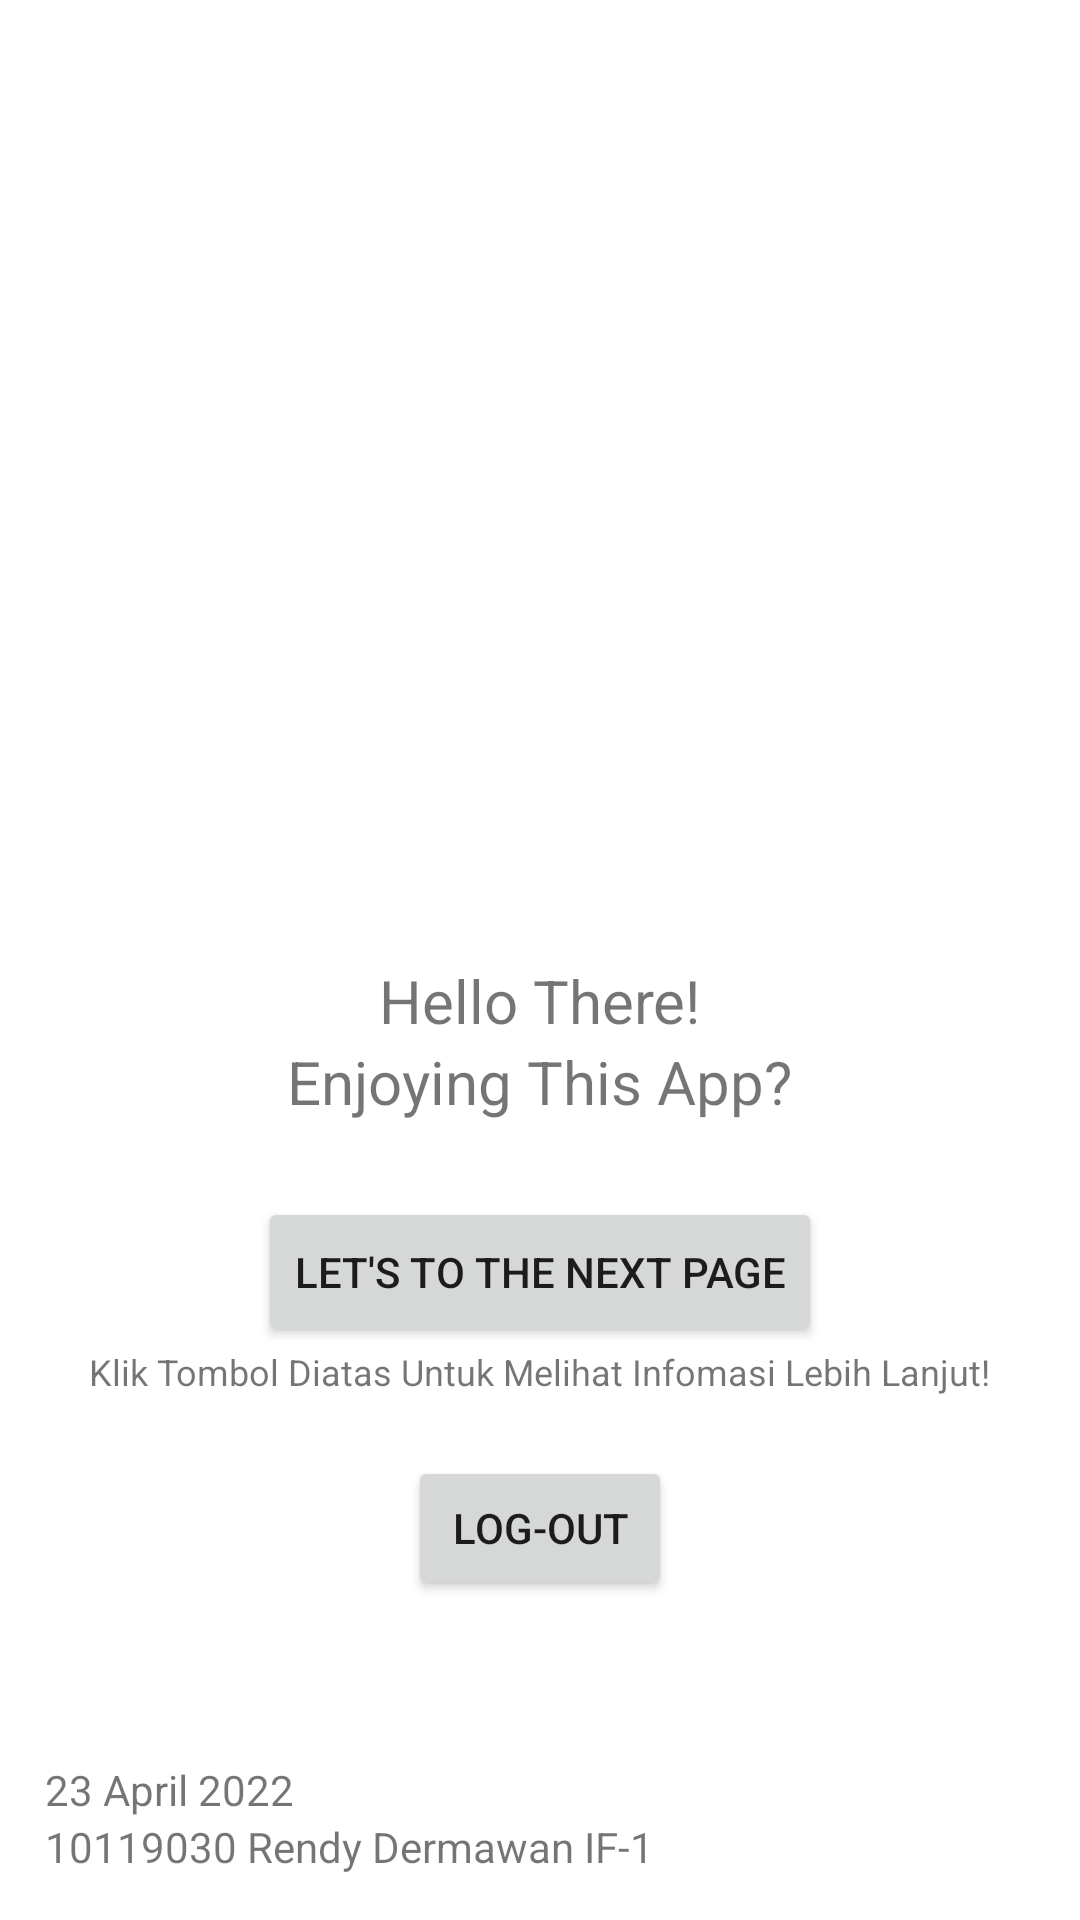

Reconstruct the res/layout file that produces this screen, plus the resources it refers to.
<!-- AndroidManifest.xml: application theme Theme.10119030IF1RendyDermawan -->
<!-- res/layout/activity_main.xml -->
<?xml version="1.0" encoding="utf-8"?>
<RelativeLayout xmlns:android="http://schemas.android.com/apk/res/android"
    xmlns:app="http://schemas.android.com/apk/res-auto"
    xmlns:tools="http://schemas.android.com/tools"
    android:layout_width="match_parent"
    android:layout_height="match_parent"
    tools:context=".MainActivity">
    <LinearLayout
        android:id="@+id/main"
        android:layout_width="wrap_content"
        android:layout_height="wrap_content"
        android:layout_centerHorizontal="true"
        android:layout_marginTop="120dp"
        android:orientation="vertical">
    <ImageView
        android:layout_width="200dp"
        android:layout_height="200dp"
        android:src="@drawable/dekati_logo"
        />

    <TextView
        android:layout_width="wrap_content"
        android:layout_height="wrap_content"
        android:layout_gravity="center"
        android:text="Hello There!"
        android:textSize="20dp"
        />
        <TextView
            android:layout_width="wrap_content"
            android:layout_height="wrap_content"
            android:layout_gravity="center"
            android:text="Enjoying This App?"
            android:textSize="20dp"
            />
    </LinearLayout>

    <Button
        android:id="@+id/button"
        android:layout_width="wrap_content"
        android:layout_height="50dp"
        android:layout_below="@+id/main"
        android:layout_centerHorizontal="true"
        android:layout_marginTop="25dp"
        android:text="Let's To the Next Page" />

    <TextView
        android:id="@+id/petunjuk"
        android:layout_width="wrap_content"
        android:layout_height="wrap_content"
        android:layout_below="@+id/button"
        android:layout_centerHorizontal="true"
        android:text="Klik Tombol Diatas Untuk Melihat Infomasi Lebih Lanjut!"
        android:textSize="12dp" />
    <TextView
        android:id="@+id/rilis"
        android:layout_width="wrap_content"
        android:layout_height="wrap_content"
        android:layout_above="@+id/identitas"
        android:layout_marginLeft="15dp"
        android:text="23 April 2022"
        android:textSize="14dp"/>
    <TextView
        android:id="@+id/identitas"
        android:layout_width="wrap_content"
        android:layout_height="wrap_content"
        android:layout_alignParentLeft="true"
        android:layout_alignParentBottom="true"
        android:layout_marginBottom="15dp"
        android:layout_marginLeft="15dp"
        android:text="10119030 Rendy Dermawan IF-1"
        android:textSize="14dp"/>

    <Button
        android:layout_width="wrap_content"
        android:layout_height="wrap_content"
        android:layout_below="@+id/petunjuk"
        android:layout_centerHorizontal="true"
        android:layout_marginTop="20dp"
        android:text="Log-Out" />
</RelativeLayout>
<!-- resources referenced by this layout -->
<resources>
  <style name="Theme.10119030IF1RendyDermawan" parent="Theme.MaterialComponents.DayNight.DarkActionBar">
          
          <item name="colorPrimary">@color/purple_500</item>
          <item name="colorPrimaryVariant">@color/purple_700</item>
          <item name="colorOnPrimary">@color/white</item>
          
          <item name="colorSecondary">@color/teal_200</item>
          <item name="colorSecondaryVariant">@color/teal_700</item>
          <item name="colorOnSecondary">@color/black</item>
          
          <item name="android:statusBarColor" tools:targetApi="l">?attr/colorPrimaryVariant</item>
          
      </style>
  <color name="purple_500">#FF6200EE</color>
  <color name="purple_700">#FF3700B3</color>
  <color name="white">#ffff</color>
  <color name="teal_200">#FF03DAC5</color>
  <color name="teal_700">#FF018786</color>
  <color name="black">#FF000000</color>
</resources>
